Dataset: dataset (GitHub, scanonc/IA-GJ-SebastianC). Classes: hamburguesa, perro caliente, pizza.

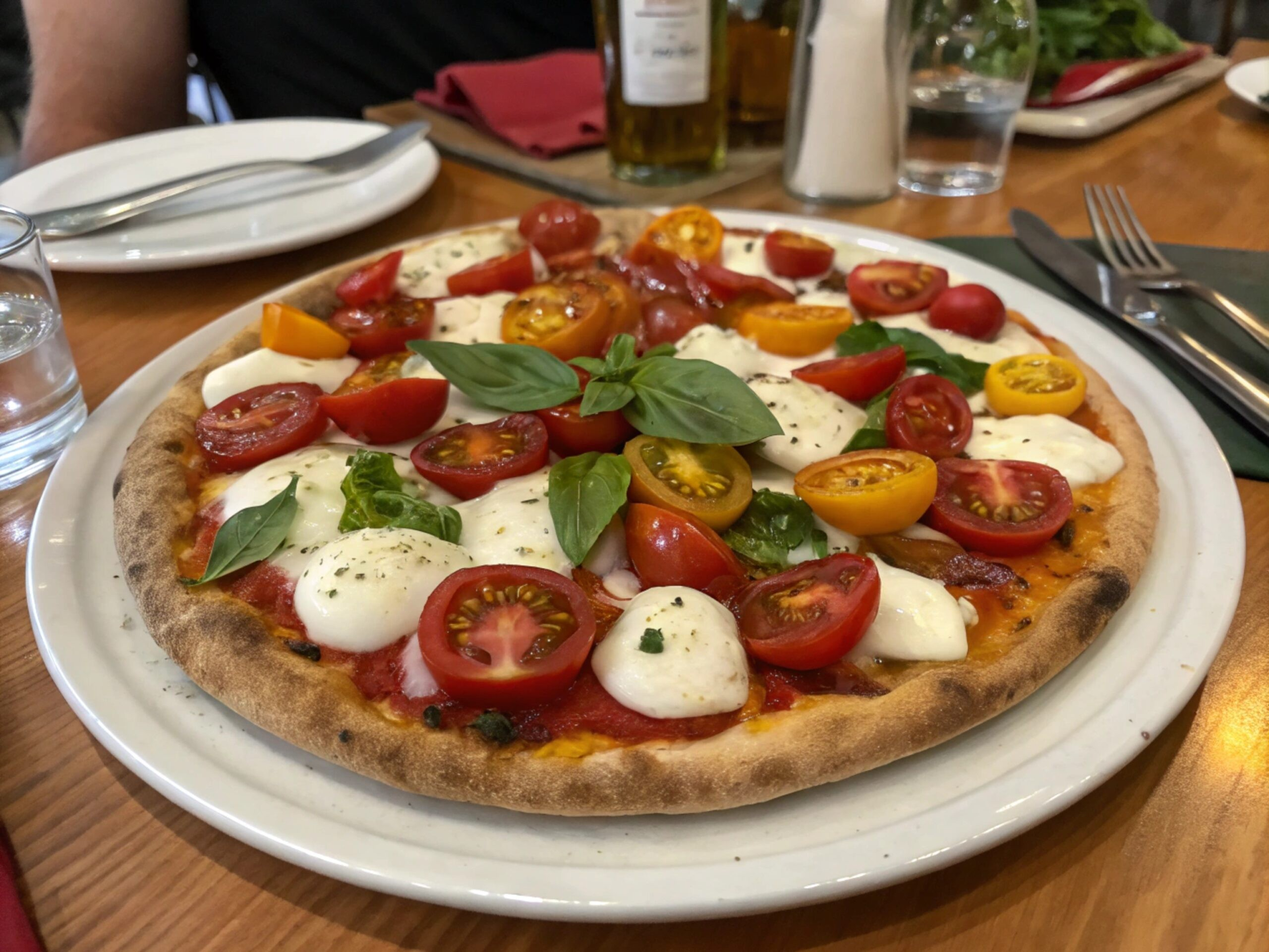
Label: pizza

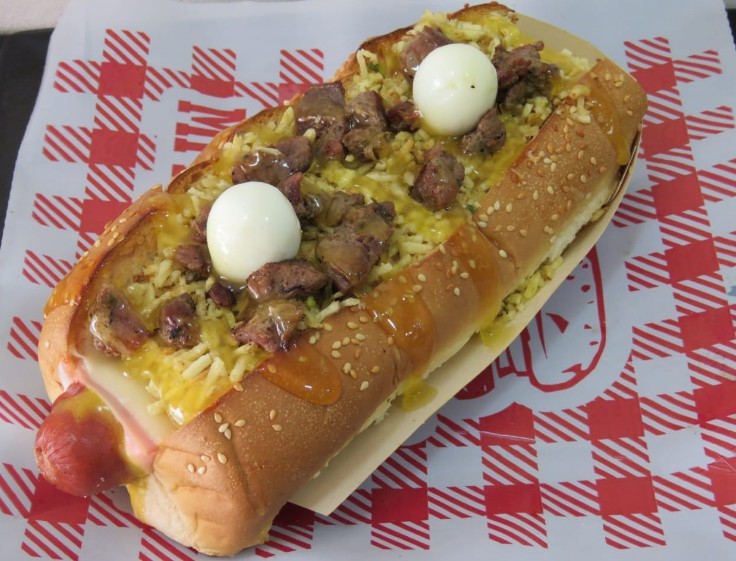
Label: perro caliente

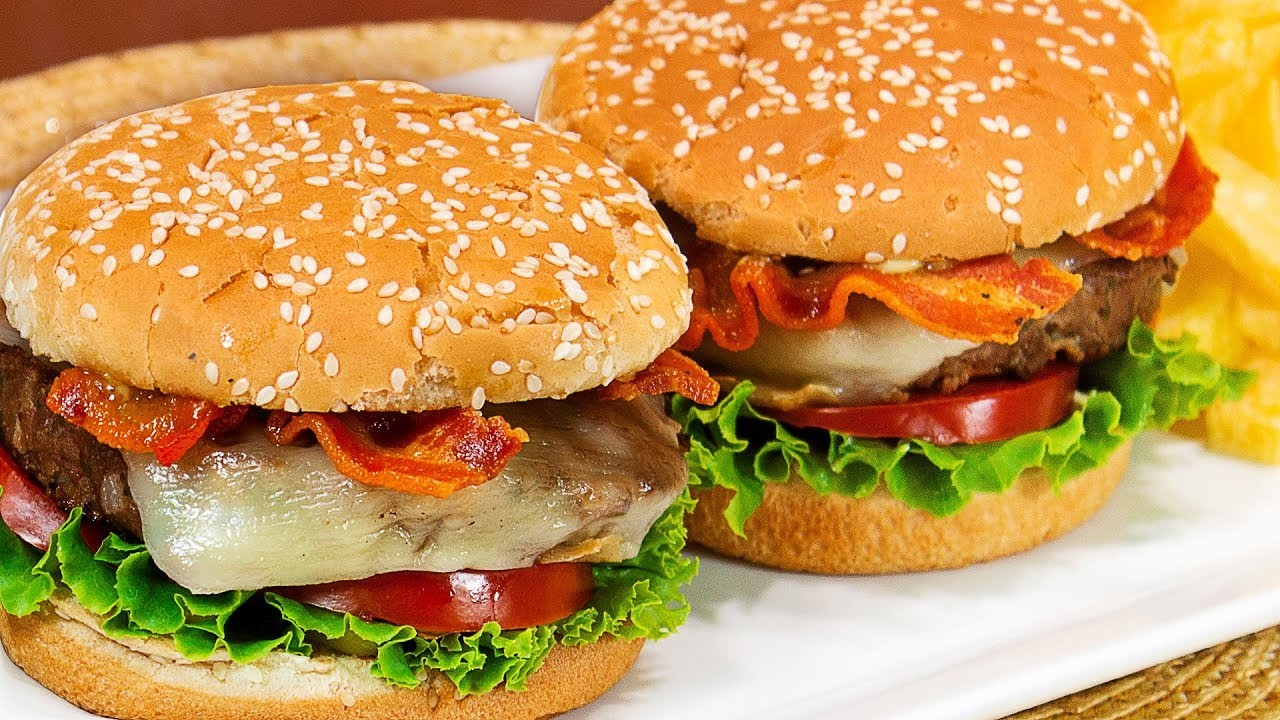
Label: hamburguesa

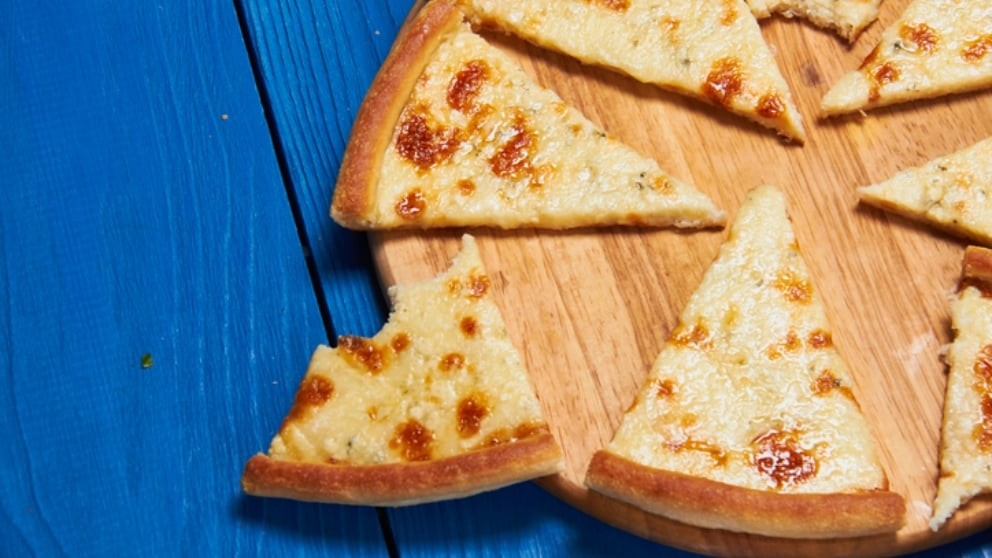
Label: pizza

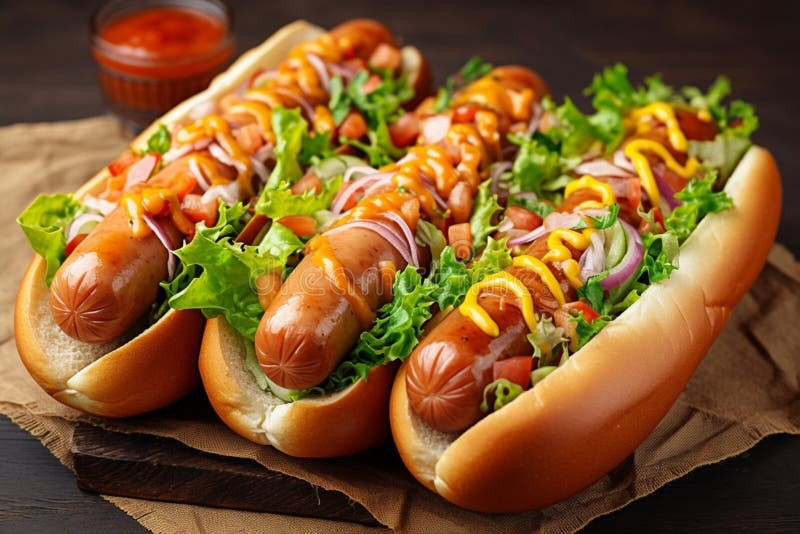
Label: perro caliente

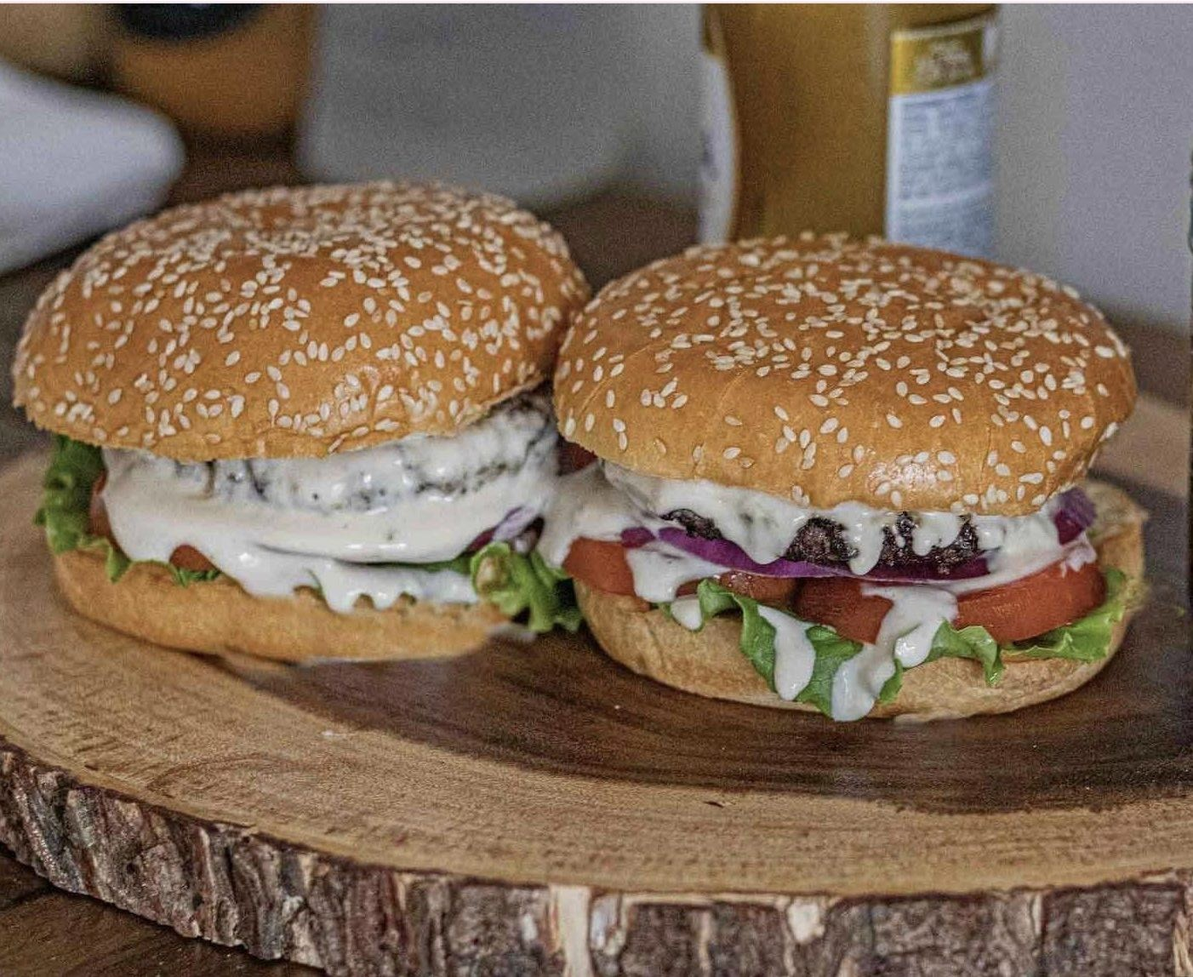
Label: hamburguesa
